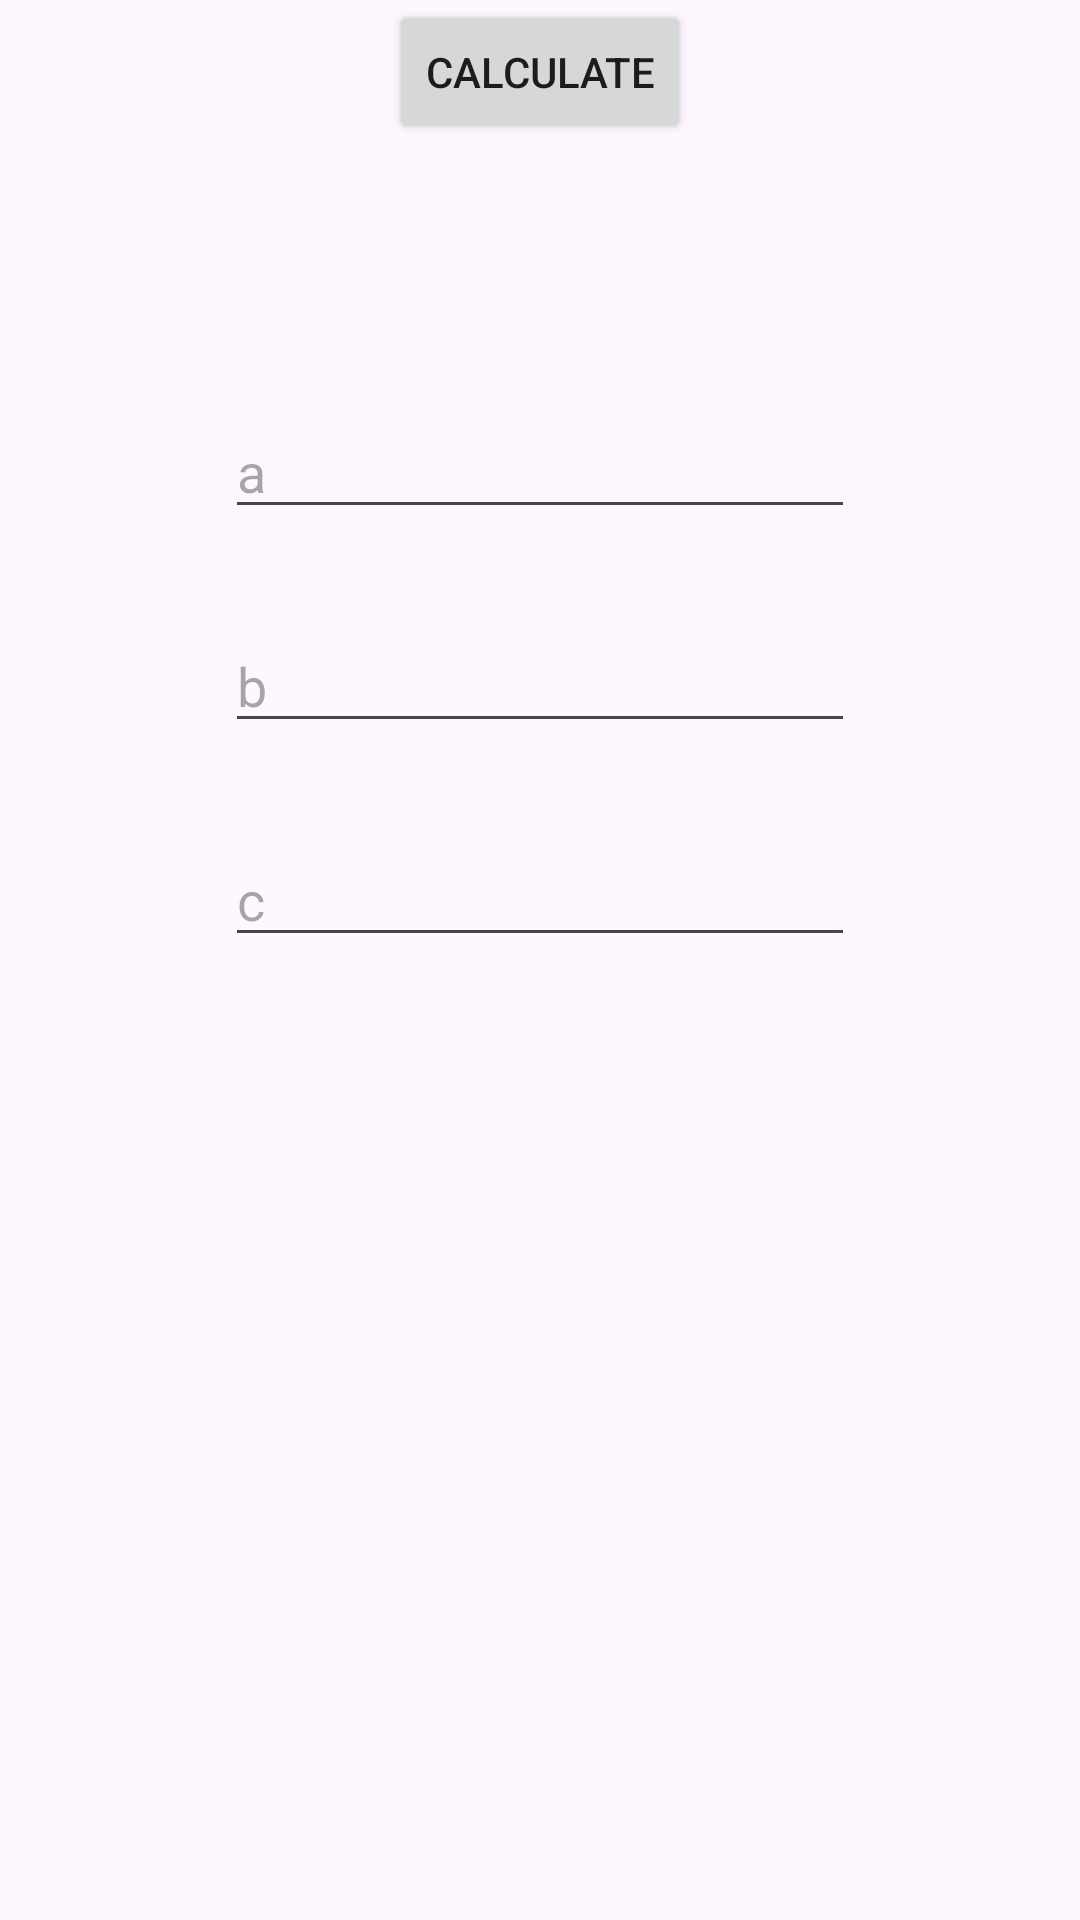

Write the Android layout XML for this screen, with the resource values it uses.
<!-- AndroidManifest.xml: application theme Theme.QuadraticFormula -->
<!-- res/layout/fragment_quadratic_fraction.xml -->
<?xml version="1.0" encoding="utf-8"?>
<FrameLayout xmlns:android="http://schemas.android.com/apk/res/android"
    xmlns:app="http://schemas.android.com/apk/res-auto"
    xmlns:tools="http://schemas.android.com/tools"
    android:layout_width="match_parent"
    android:layout_height="match_parent"
    tools:context=".QuadraticFractionFragment">

    <androidx.constraintlayout.widget.ConstraintLayout
        android:layout_width="match_parent"
        android:layout_height="match_parent">

        <EditText
            android:id="@+id/etCMain"
            android:layout_width="wrap_content"
            android:layout_height="wrap_content"
            android:layout_marginStart="100dp"
            android:layout_marginTop="30dp"
            android:layout_marginEnd="100dp"
            android:ems="10"
            android:hint="c"
            android:inputType="text"
            app:layout_constraintEnd_toEndOf="parent"
            app:layout_constraintStart_toStartOf="parent"
            app:layout_constraintTop_toBottomOf="@+id/etBMain" />

        <EditText
            android:id="@+id/etBMain"
            android:layout_width="wrap_content"
            android:layout_height="wrap_content"
            android:layout_marginStart="100dp"
            android:layout_marginTop="30dp"
            android:layout_marginEnd="100dp"
            android:ems="10"
            android:hint="b"
            android:inputType="text"
            app:layout_constraintEnd_toEndOf="parent"
            app:layout_constraintStart_toStartOf="parent"
            app:layout_constraintTop_toBottomOf="@+id/etAQuadraticFraction" />

        <Button
            android:id="@+id/btnCalculateQuadraticFraction"
            android:layout_width="wrap_content"
            android:layout_height="wrap_content"
            android:layout_marginStart="160dp"
            android:layout_marginEnd="160dp"
            android:text="Calculate"
            app:layout_constraintEnd_toEndOf="parent"
            app:layout_constraintStart_toStartOf="parent"
            tools:layout_editor_absoluteY="382dp" />

        <EditText
            android:id="@+id/etAQuadraticFraction"
            android:layout_width="wrap_content"
            android:layout_height="wrap_content"
            android:layout_marginStart="100dp"
            android:layout_marginTop="135dp"
            android:layout_marginEnd="100dp"
            android:layout_marginBottom="30dp"
            android:ems="10"
            android:hint="a"
            android:inputType="text"
            app:layout_constraintBottom_toTopOf="@+id/etBMain"
            app:layout_constraintEnd_toEndOf="parent"
            app:layout_constraintStart_toStartOf="parent"
            app:layout_constraintTop_toTopOf="parent" />
    </androidx.constraintlayout.widget.ConstraintLayout>
</FrameLayout>
<!-- resources referenced by this layout -->
<resources>
  <style name="Theme.QuadraticFormula" parent="Base.Theme.QuadraticFormula" />
  <style name="Base.Theme.QuadraticFormula" parent="Theme.Material3.DayNight.NoActionBar">
          
          
      </style>
</resources>
